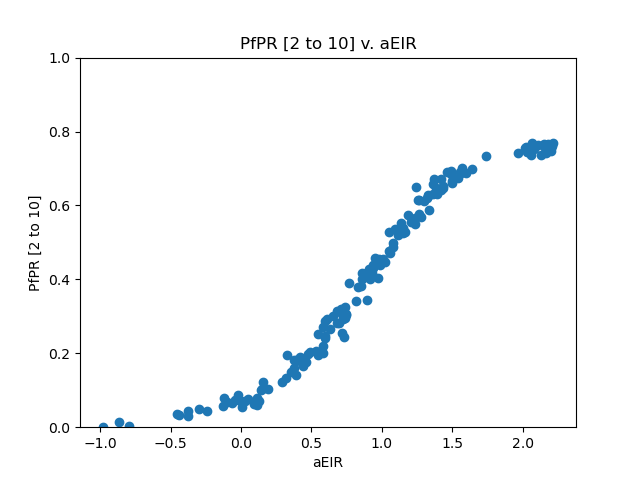

The data file committed next to this chart (first rows):
, aEIR, PfPR_2to10
0, 0.0, 0.0
1, 0.0, 0.0
2, 0.0, 0.0
3, 0.0, 0.0
4, 0.0, 0.0
5, 0.0, 0.0
6, 0.0, 0.0
7, 0.0, 0.0
8, 0.0, 0.0
9, 0.0, 0.0
10, 0.0, 0.0
11, 0.1348, 0.0129
12, 0.0, 0.0
13, 0.9908, 0.06988
14, 0.9578, 0.08579
15, 0.7406, 0.05813
16, 0.5059, 0.05034
17, 1.228, 0.06321
18, 3.846, 0.2714
19, 2.769, 0.1651
20, 1.435, 0.1232
21, 4.478, 0.2997
22, 1.303, 0.05983
23, 3.813, 0.2192
24, 9.67, 0.438
25, 5.188, 0.2552
26, 17.2, 0.5665
27, 10.55, 0.4476
28, 6.721, 0.3803
29, 8.259, 0.3997
30, 14.49, 0.5269
31, 15.39, 0.5731
32, 13.58, 0.5513
33, 9.702, 0.4467
34, 14.23, 0.5403
35, 13.64, 0.5361
36, 13.26, 0.5357
37, 21.36, 0.6279
38, 23.17, 0.6321
39, 21.58, 0.5864
40, 34.8, 0.6738
41, 160.7, 0.7613
42, 26.43, 0.6418
43, 39.35, 0.6871
44, 36.52, 0.6891
45, 43.86, 0.6978
46, 141.5, 0.7653
47, 93.08, 0.7428
48, 29.23, 0.6896
49, 103.5, 0.7556
50, 134.1, 0.7378
51, 165.4, 0.7682
52, 0.0, 0.0
53, 0.0, 0.0
54, 0.0, 0.0
55, 0.0, 0.0
56, 0.0, 0.0
57, 0.0, 0.0
58, 0.0, 0.0
59, 0.0, 0.0
... 153 more rows
